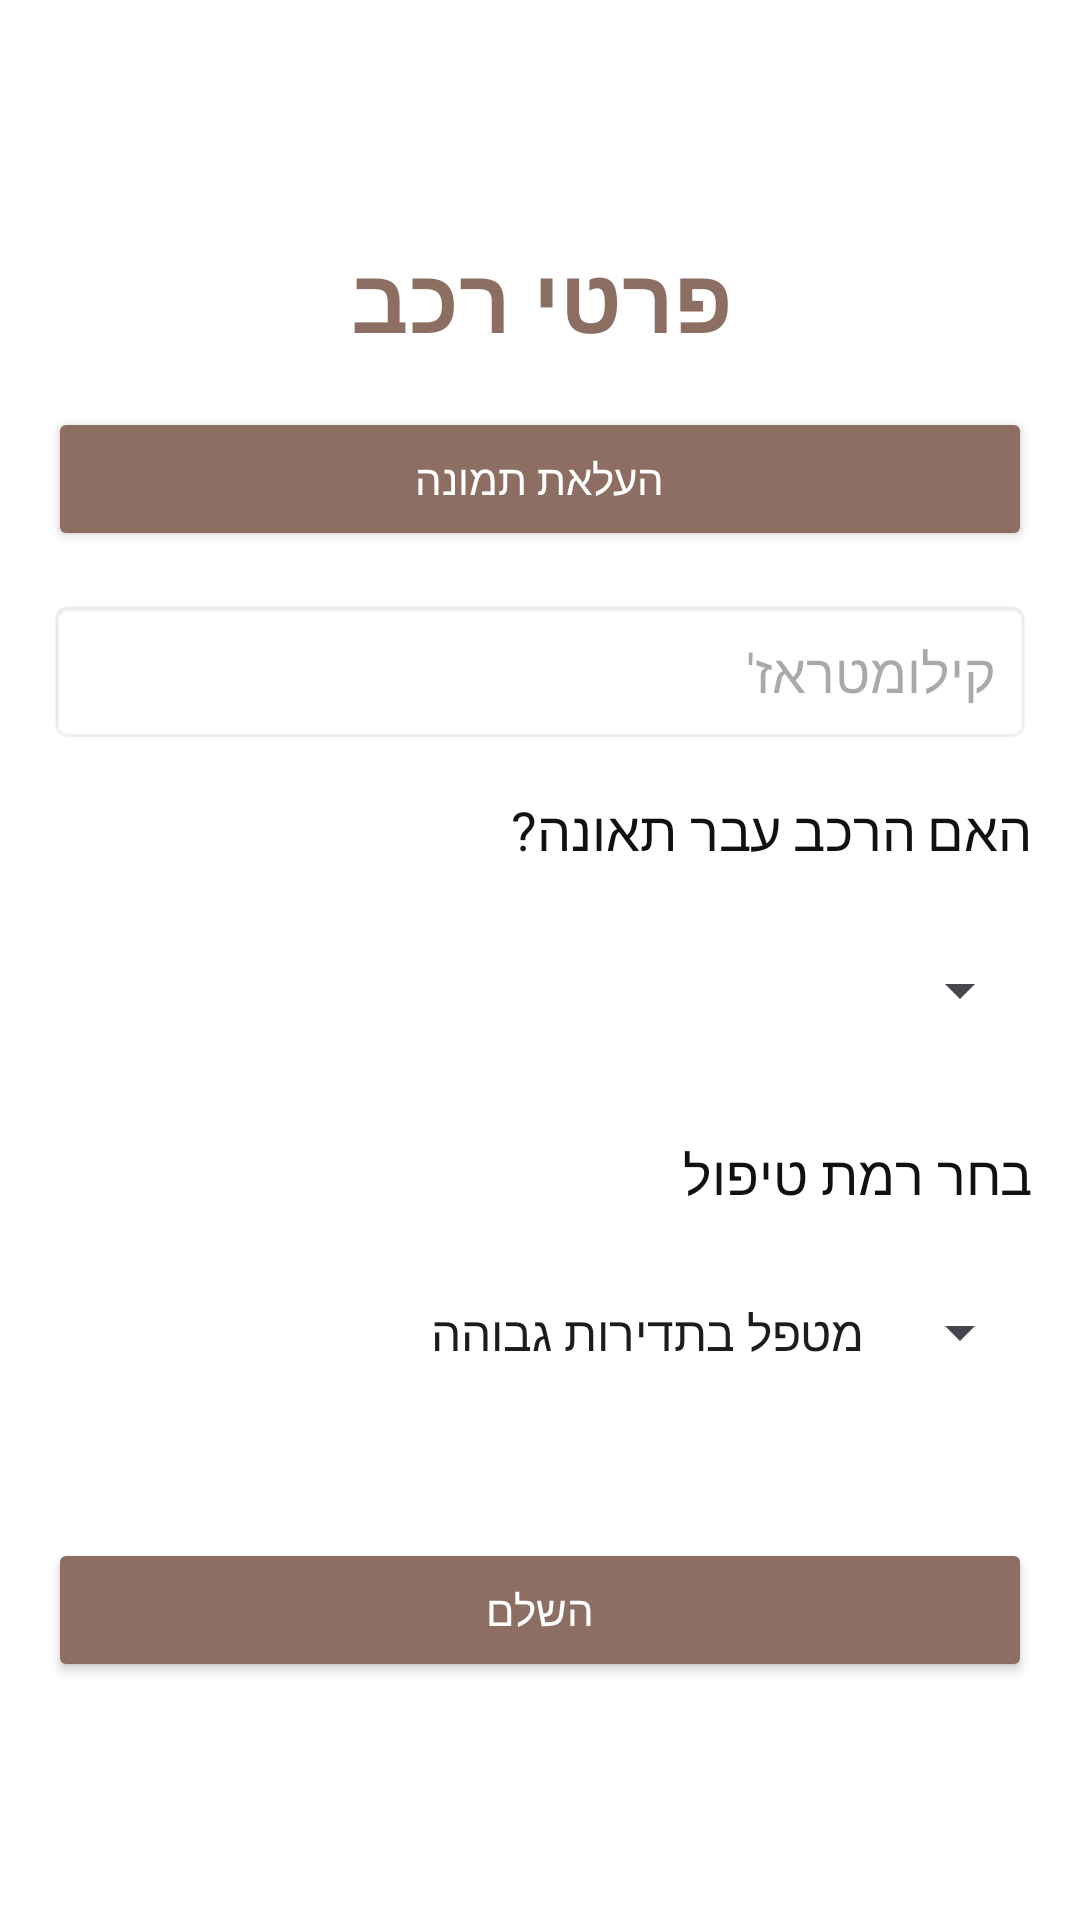

Here is an Android app screen rendered from its layout file. Give the layout XML and the strings, colors and styles it references.
<!-- AndroidManifest.xml: application theme Theme.Turbo_Fix -->
<!-- res/layout/activity_registration2.xml -->
<ScrollView xmlns:android="http://schemas.android.com/apk/res/android"
    android:layout_width="match_parent"
    android:layout_height="match_parent"
    android:fillViewport="true"
    android:background="#FFFFFF">

    <LinearLayout
        android:layout_width="match_parent"
        android:layout_height="wrap_content"
        android:orientation="vertical"
        android:padding="16dp"
        android:gravity="center">

        
        <TextView
            android:layout_width="match_parent"
            android:layout_height="wrap_content"
            android:gravity="center"
            android:text="פרטי רכב"
            android:textColor="#8D6E63"
            android:textSize="30sp"
            android:textStyle="bold"
            android:layout_marginBottom="16dp"/>

        
        <Button
            android:id="@+id/upload_image_button"
            android:layout_width="match_parent"
            android:layout_height="wrap_content"
            android:text="העלאת תמונה"
            android:backgroundTint="#8D6E63"
            android:textColor="#FFFFFF"
            android:layout_marginBottom="16dp"/>

        
        <ImageView
            android:id="@+id/imageView"
            android:layout_width="match_parent"
            android:layout_height="200dp"
            android:layout_marginBottom="16dp"
            android:scaleType="centerCrop"
            android:visibility="gone"/>

        
        <EditText
            android:id="@+id/mileage"
            android:layout_width="match_parent"
            android:layout_height="wrap_content"
            android:inputType="number"
            android:hint="קילומטראז'"
            android:padding="12dp"
            android:background="@android:drawable/editbox_background"
            android:gravity="start"
            android:textColor="#121111"
            android:layout_marginBottom="16dp"/>

        
        <TextView
            android:layout_width="match_parent"
            android:layout_height="wrap_content"
            android:text="האם הרכב עבר תאונה?"
            android:layout_marginBottom="8dp"
            android:textSize="18sp"
            android:textColor="#121111"/>

        <Spinner
            android:id="@+id/accident_spinner"
            android:layout_width="match_parent"
            android:layout_height="66dp"
            android:layout_marginBottom="16dp" />

        
        <EditText
            android:id="@+id/accident_details"
            android:layout_width="match_parent"
            android:layout_height="wrap_content"
            android:hint="פרטי תאונה"
            android:visibility="gone"
            android:padding="12dp"
            android:background="@android:drawable/editbox_background"
            android:gravity="start"
            android:textColor="#121111"
            android:layout_marginBottom="16dp"/>

        
        <TextView
            android:layout_width="match_parent"
            android:layout_height="wrap_content"
            android:text="בחר רמת טיפול"
            android:layout_marginBottom="8dp"
            android:textSize="18sp"
            android:textColor="#121111"/>

        <Spinner
            android:id="@+id/service_level_spinner"
            android:layout_width="match_parent"
            android:layout_height="65dp"
            android:layout_marginBottom="16dp"
            android:entries="@array/service_level_options" />

        
        <Button
            android:id="@+id/submit_button"
            android:layout_width="match_parent"
            android:layout_height="wrap_content"
            android:text="השלם"
            android:backgroundTint="#8D6E63"
            android:textColor="#FFFFFF"
            android:layout_marginTop="20dp"/>

    </LinearLayout>
</ScrollView>
<!-- resources referenced by this layout -->
<resources>
  <string-array name="service_level_options">
          <item>מטפל בתדירות גבוהה</item>
          <item>מטפל לפי הוראות יצרן</item>
          <item>מטפל באופן חלקי/מדי פעם</item>
      </string-array>
  <style name="Theme.Turbo_Fix" parent="Base.Theme.Turbo_Fix" />
  <style name="Base.Theme.Turbo_Fix" parent="Theme.Material3.DayNight.NoActionBar">
          
          <item name="colorPrimary">#8D6E63</item>
          <item name="colorPrimaryVariant">#6F4E43</item>
          <item name="colorOnPrimary">@color/white</item>
          
          
          <item name="colorSecondary">#795548</item>
          <item name="colorSecondaryVariant">#5D4037</item>
          <item name="colorOnSecondary">@color/white</item>
          
          
          <item name="android:statusBarColor">@android:color/transparent</item>
          <item name="android:windowLightStatusBar">true</item>
          
          
          <item name="android:windowBackground">@color/white</item>
          <item name="elevationOverlayEnabled">false</item>
      </style>
  <color name="white">#FFFFFFFF</color>
</resources>
